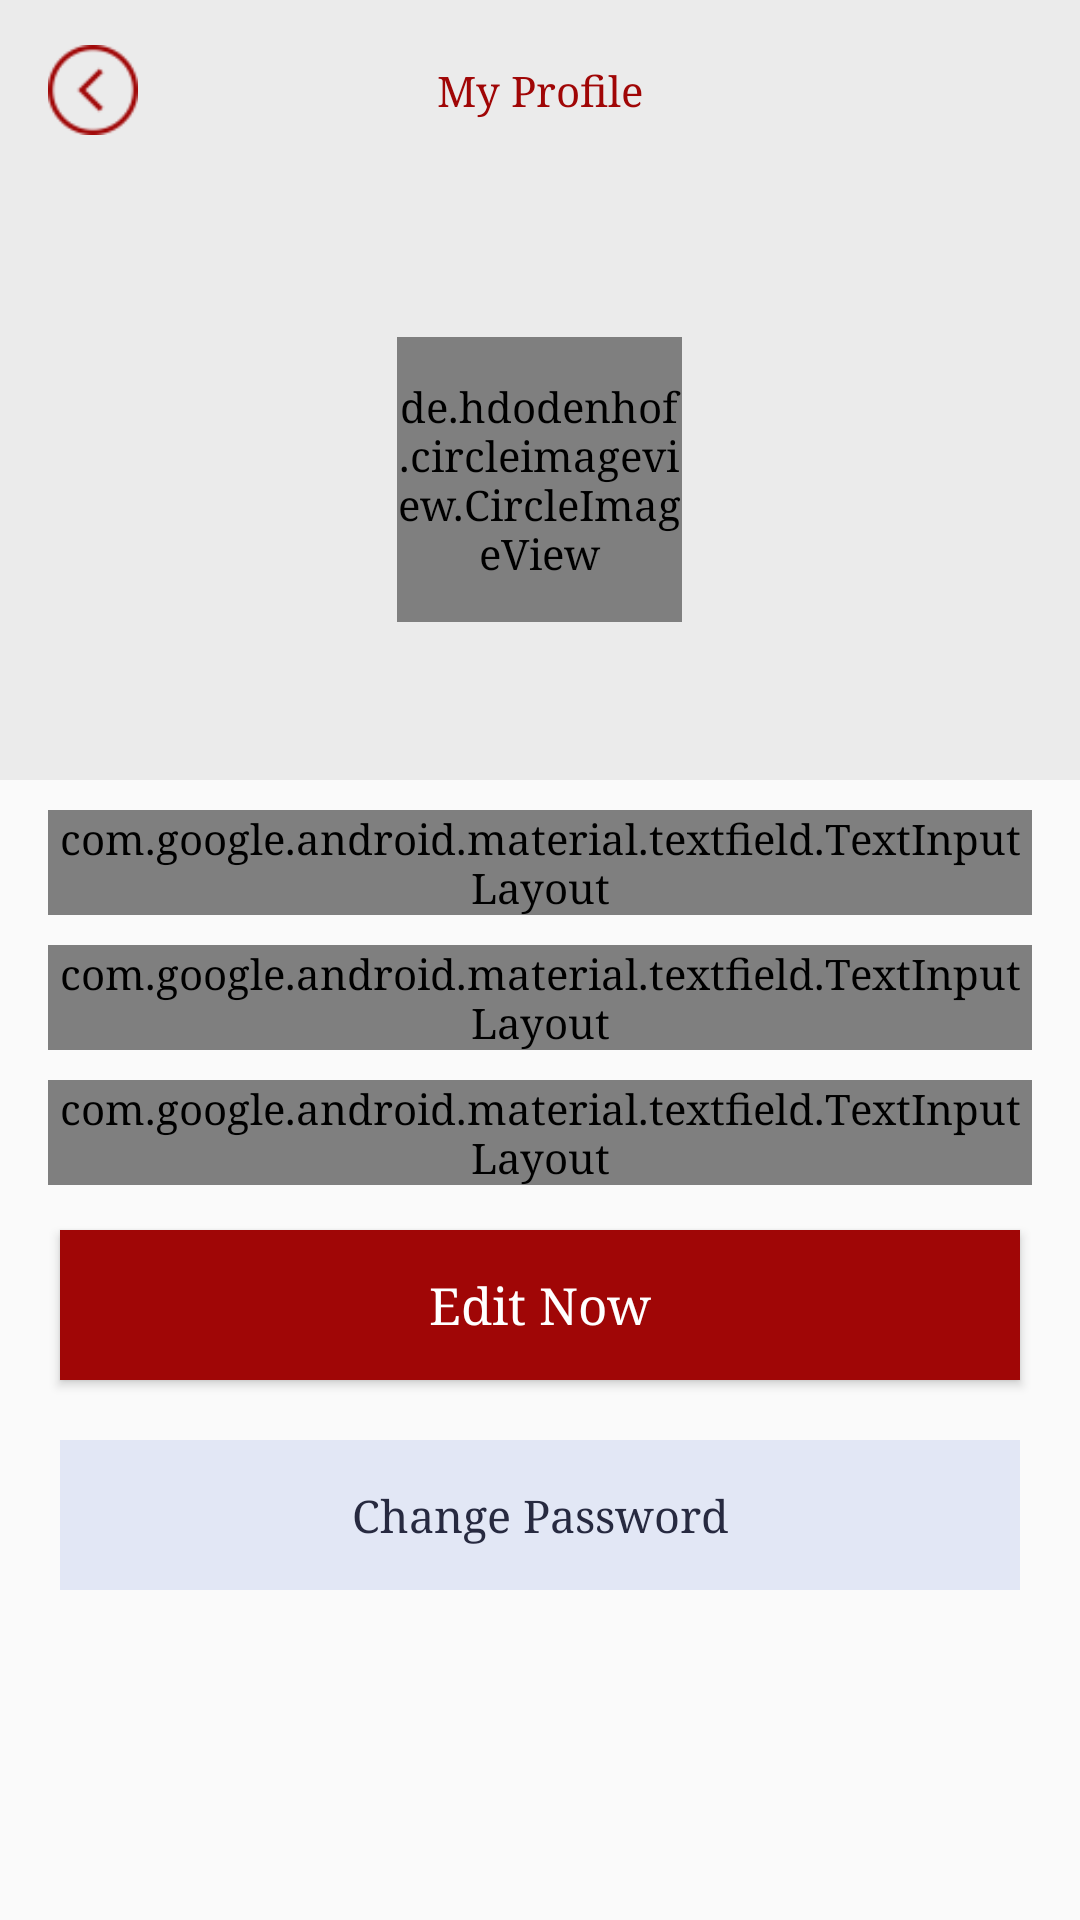

Android layout source for this screen:
<!-- AndroidManifest.xml: application theme AppTheme -->
<!-- res/layout/activity_my_profile.xml -->
<?xml version="1.0" encoding="utf-8"?>
<RelativeLayout xmlns:android="http://schemas.android.com/apk/res/android"
    xmlns:app="http://schemas.android.com/apk/res-auto"
    xmlns:tools="http://schemas.android.com/tools"
    android:layout_width="match_parent"
    android:layout_height="match_parent"
    tools:context=".ui.MyProfile">
    <androidx.appcompat.widget.Toolbar
        android:id="@+id/toolbar"
        android:layout_width="match_parent"
        android:layout_height="60dp"
        android:background="@color/grey_clr">

        <TextView
            android:layout_width="wrap_content"
            android:layout_height="wrap_content"
            android:layout_gravity="center"
            android:gravity="center"
            android:text="@string/menu_slideshow"
            android:textColor="@color/colorPrimary" />

        <ImageView
            android:id="@+id/bt_back"
            android:layout_width="30dp"
            android:layout_height="30dp"
            android:layout_gravity="start"
            android:tint="@color/colorPrimary"
            android:src="@drawable/arrwo" />
    </androidx.appcompat.widget.Toolbar>

    <androidx.core.widget.NestedScrollView
        android:layout_width="match_parent"
        android:layout_height="match_parent"
        android:layout_below="@+id/toolbar">

    <RelativeLayout
        android:layout_width="match_parent"
        android:layout_height="match_parent">

    <RelativeLayout
        android:id="@+id/tds"
        android:layout_width="match_parent"
        android:layout_height="@dimen/d200"
        android:background="@color/grey_clr">

        <RelativeLayout
            android:layout_width="150dp"
            android:layout_height="150dp"
            android:layout_centerInParent="true"
            android:padding="@dimen/d10">

            <de.hdodenhof.circleimageview.CircleImageView
                android:id="@+id/logo"
                android:layout_width="95dp"
                android:layout_height="95dp"
                android:layout_centerInParent="true"
                android:src="@drawable/avatar" />


        </RelativeLayout>
    </RelativeLayout>


        <com.google.android.material.textfield.TextInputLayout
            android:id="@+id/et_phone"
            style="@style/Widget.MaterialComponents.TextInputLayout.OutlinedBox"
            android:layout_width="match_parent"
            android:layout_height="wrap_content"
            android:layout_below="@+id/et_nme"
            android:layout_marginStart="16dp"
            android:layout_marginLeft="16dp"
            android:layout_marginTop="10dp"
            android:layout_marginEnd="16dp"
            android:layout_marginRight="16dp"
            android:layout_toEndOf="@+id/tr"
            android:layout_toRightOf="@+id/tr"
            app:boxStrokeColor="@color/colorPrimary">

            <com.google.android.material.textfield.TextInputEditText
                android:id="@+id/et_mobile"
                android:layout_width="match_parent"
                android:layout_height="50dp"
                android:hint="@string/phone"
                android:textSize="12sp"
                android:inputType="phone"
                android:singleLine="true"
                android:drawableLeft="@drawable/phone"
                android:drawableStart="@drawable/phone"
                android:drawablePadding="20dp"/>
        </com.google.android.material.textfield.TextInputLayout>


        <com.google.android.material.textfield.TextInputLayout
            android:id="@+id/et_nme"
            style="@style/Widget.MaterialComponents.TextInputLayout.OutlinedBox"
            android:layout_width="match_parent"
            android:layout_height="wrap_content"
            android:layout_below="@+id/tds"
            android:layout_marginStart="16dp"
            android:layout_marginLeft="16dp"
            android:layout_marginTop="10dp"
            android:layout_marginEnd="16dp"
            android:layout_marginRight="16dp"
            app:boxStrokeColor="@color/colorPrimary">

            <com.google.android.material.textfield.TextInputEditText
                android:id="@+id/et_name"
                android:layout_width="match_parent"
                android:layout_height="50dp"
                android:hint="@string/username"
                android:inputType="text"
                android:textSize="12sp"
                android:singleLine="true"
                android:drawableLeft="@drawable/account"
                android:drawableStart="@drawable/account"
                android:drawablePadding="20dp"/>
        </com.google.android.material.textfield.TextInputLayout>


        <com.google.android.material.textfield.TextInputLayout
            android:id="@+id/et_meail"
            style="@style/Widget.MaterialComponents.TextInputLayout.OutlinedBox"
            android:layout_width="match_parent"
            android:layout_height="wrap_content"
            android:layout_below="@+id/et_phone"
            android:layout_marginLeft="16dp"
            android:layout_marginStart="16dp"
            android:layout_marginEnd="16dp"
            android:layout_marginTop="10dp"
            android:layout_marginRight="16dp"
            app:boxStrokeColor="@color/colorPrimary">

            <com.google.android.material.textfield.TextInputEditText
                android:id="@+id/et_email"
                android:layout_width="match_parent"
                android:layout_height="50dp"
                android:hint="@string/Email"
                android:textSize="12sp"
                android:inputType="textEmailAddress"
                android:singleLine="true"
                android:drawableLeft="@drawable/mail"
                android:drawableStart="@drawable/mail"
                android:drawablePadding="20dp"/>
        </com.google.android.material.textfield.TextInputLayout>


        <Button
            android:id="@+id/bt_login"
            android:layout_width="match_parent"
            android:layout_height="50dp"
            android:layout_below="@id/et_meail"
            android:layout_marginStart="@dimen/dimen_20"
            android:layout_marginTop="15dp"
            android:layout_marginEnd="@dimen/dimen_20"
            android:background="@color/colorPrimary"
            android:text="@string/edit"
            android:textAllCaps="false"
            android:textColor="@color/white_color"
            android:textSize="17sp" />

        <TextView
            android:layout_width="match_parent"
            android:layout_below="@id/bt_login"
            android:layout_centerHorizontal="true"
            android:layout_margin="@dimen/d20"
            android:textColor="@color/text_dark_grey"
            android:textSize="15sp"
            android:gravity="center"
            android:singleLine="true"
            android:id="@+id/t_choosetime"
            android:background="#E2E7F5"
            android:text="@string/ChangePassword"
            android:padding="@dimen/dimen_10"
            android:layout_height="50dp" />
    </RelativeLayout>
    </androidx.core.widget.NestedScrollView>
</RelativeLayout>
<!-- resources referenced by this layout -->
<resources>
  <color name="colorPrimary">#A00606</color>
  <color name="grey_clr">#EBEBEB</color>
  <color name="text_dark_grey">#272A40</color>
  <color name="white_color">#ffffff</color>
  <dimen name="d10">10.0dip</dimen>
  <dimen name="d20">20.0dip</dimen>
  <dimen name="d200">200.0dip</dimen>
  <dimen name="dimen_10">10dp</dimen>
  <dimen name="dimen_20">20dp</dimen>
  <!-- drawable account: png bitmap (drawable-hdpi, 467 bytes) -->
  <!-- drawable arrwo: png bitmap (drawable, 1407 bytes) -->
  <!-- drawable mail: png bitmap (drawable-hdpi, 574 bytes) -->
  <!-- drawable phone: png bitmap (drawable-hdpi, 617 bytes) -->
  <string name="ChangePassword">Change Password</string>
  <string name="Email">Email</string>
  <string name="edit">Edit Now</string>
  <string name="menu_slideshow">My Profile</string>
  <string name="phone">Phone Number</string>
  <string name="username">UserName</string>
  <style name="AppTheme" parent="Theme.AppCompat.Light.NoActionBar">
          
          <item name="colorPrimary">@color/colorPrimary</item>
          <item name="colorPrimaryDark">@color/colorPrimaryDark</item>
          <item name="colorAccent">@color/colorAccent</item>
          <item name="android:typeface">serif</item>
  
      </style>
  <color name="colorPrimaryDark">#9F0606</color>
  <color name="colorAccent">#000000</color>
</resources>
